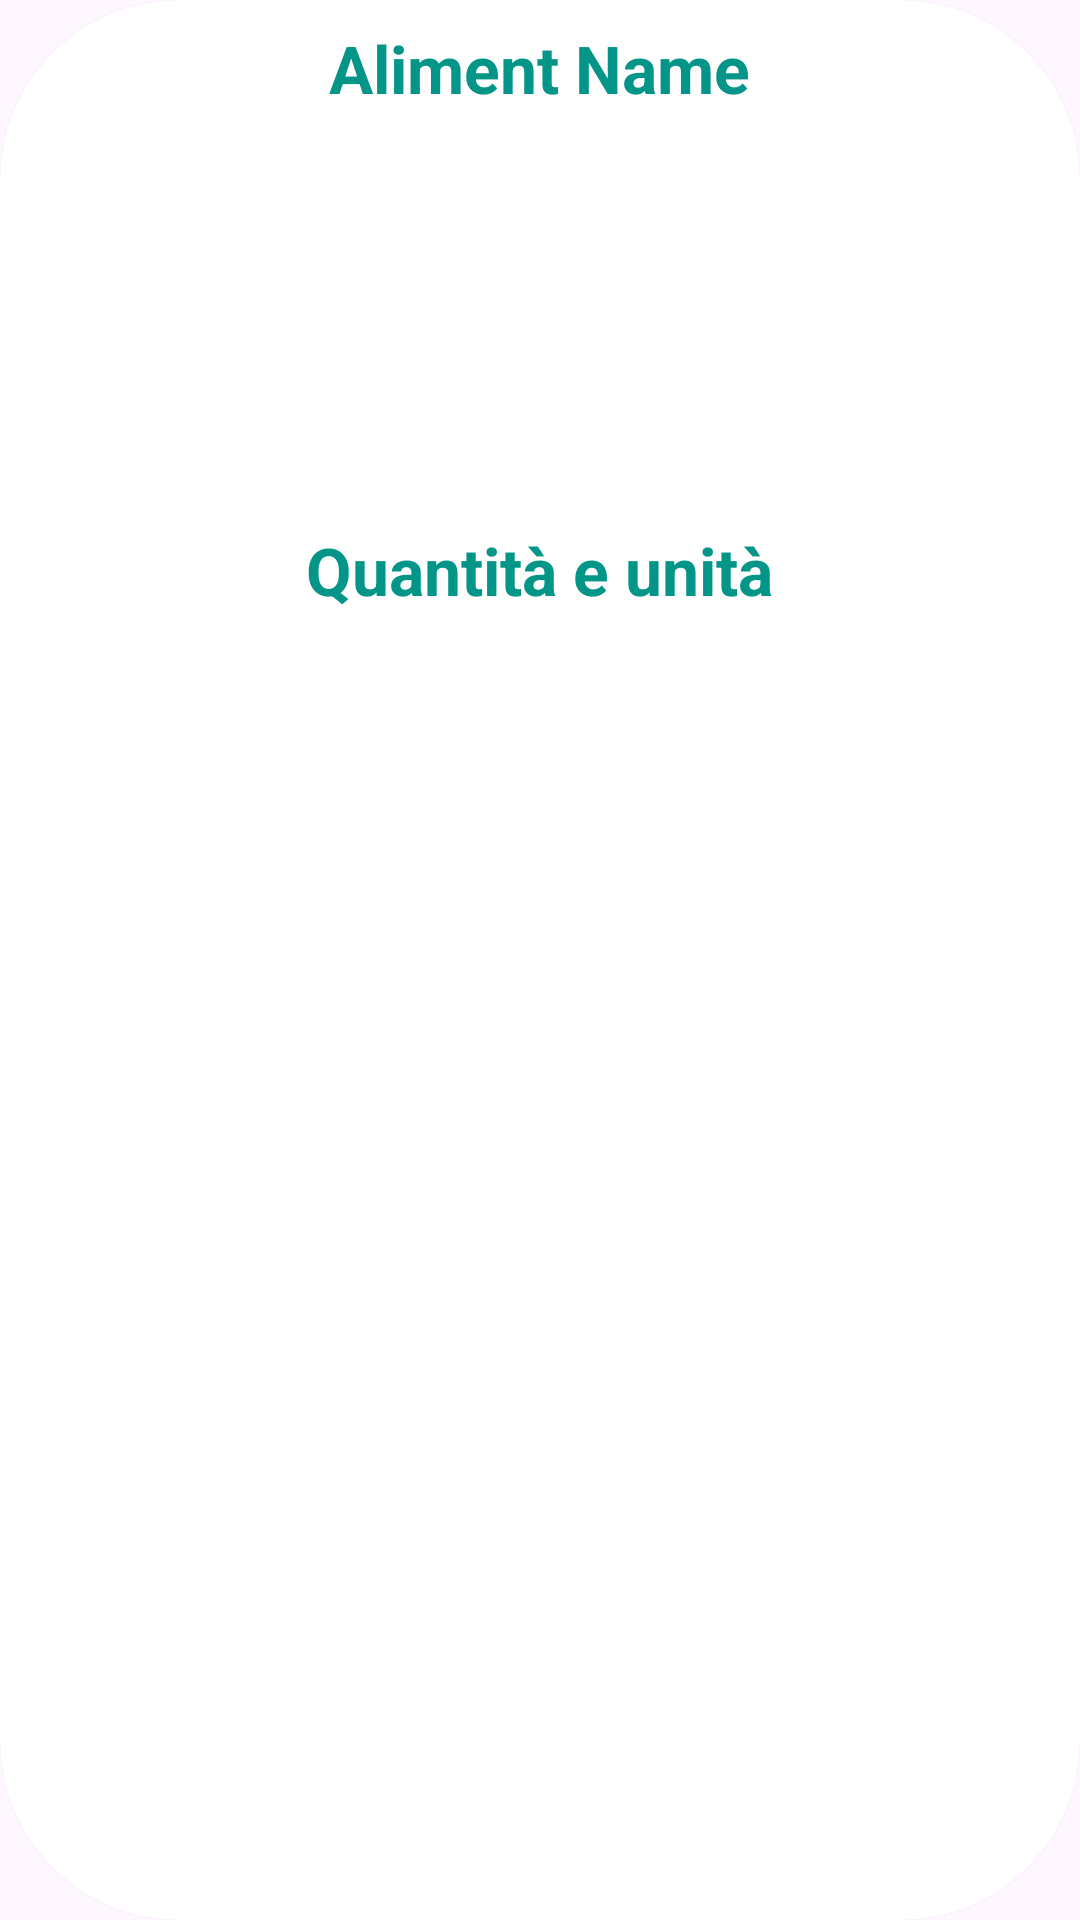

This screen was rendered from an Android layout file. Write that file and the resources it references.
<!-- AndroidManifest.xml: application theme Theme.Karori -->
<!-- res/layout/recipe_ingredient_display.xml -->
<?xml version="1.0" encoding="utf-8"?>
<androidx.cardview.widget.CardView xmlns:android="http://schemas.android.com/apk/res/android"
    xmlns:app="http://schemas.android.com/apk/res-auto"
    xmlns:tools="http://schemas.android.com/tools"
    android:id="@+id/ingredienti_card"
    android:layout_width="match_parent"
    android:layout_height="wrap_content"
    android:layout_centerInParent="true"
    app:cardCornerRadius="60dp"
    app:cardBackgroundColor="@color/white"
    android:layout_margin="8dp">

    <LinearLayout
        android:layout_gravity="center"
        android:orientation="vertical"
        android:layout_width="match_parent"
        android:layout_height="match_parent">

        <TextView
            android:layout_gravity="center"
            android:textSize="22sp"
            android:layout_marginTop="8dp"
            android:textColor="#039587"
            android:textStyle="bold"
            android:layout_marginLeft="20dp"
            android:id="@+id/nome_ingrediente"
            android:text="Aliment Name"
            android:layout_width="wrap_content"
            android:layout_marginRight="20dp"
            android:layout_height="wrap_content"/>

        <ImageView
            android:layout_marginBottom="15dp"
            android:layout_marginTop="15dp"
            android:layout_gravity="center"
            android:scaleType="centerCrop"
            android:id="@+id/ingredient_image"
            android:src="@drawable/ic_launcher_foreground"
            android:layout_width="100dp"
            android:layout_height="100dp"/>

        <TextView
            android:layout_gravity="center"
            android:textSize="22sp"
            android:layout_marginTop="8dp"
            android:textColor="#039587"
            android:textStyle="bold"
            android:layout_marginLeft="20dp"
            android:id="@+id/quantita_unita"
            android:text="Quantità e unità"
            android:layout_width="wrap_content"
            android:layout_marginRight="20dp"
            android:layout_height="wrap_content"/>

    </LinearLayout>

</androidx.cardview.widget.CardView>
<!-- resources referenced by this layout -->
<resources>
  <color name="white">#FFFFFFFF</color>
  <!-- drawable ic_launcher_foreground: png bitmap (mipmap-hdpi, 6434 bytes) -->
  <style name="Theme.Karori" parent="Theme.Material3.Light.NoActionBar">
          
          <item name="colorPrimary">#009688</item>
          <item name="colorPrimaryVariant">@color/purple_700</item>
          <item name="colorOnPrimary">@color/white</item>
          
          <item name="colorSecondary">@color/teal_200</item>
          <item name="colorSecondaryVariant">@color/teal_700</item>
          <item name="colorOnSecondary">@color/black</item>
          
          
      </style>
  <color name="purple_700">#FF3700B3</color>
  <color name="teal_200">#FF03DAC5</color>
  <color name="teal_700">#FF018786</color>
  <color name="black">#FF000000</color>
</resources>
